10-way image classification set "Disease Detection Dataset" from GitHub (Neural-Ninja/Crop-Disease-Detection-and-Severity-Estimation-PLOS-ONE); label vocabulary: tomato bacterial spot, tomato early blight, tomato late blight, tomato leaf mold, tomato septoria leaf spot, tomato spider mites two spotted spider mite, tomato target spot, tomato yellow leaf curl virus, tomato mosaic virus, tomato healthy.

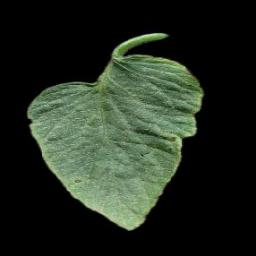
Label: tomato target spot

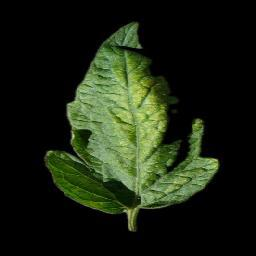
Label: tomato spider mites two spotted spider mite

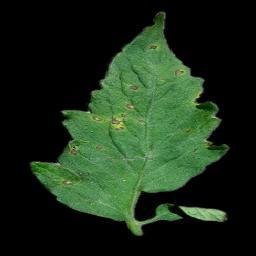
Label: tomato septoria leaf spot

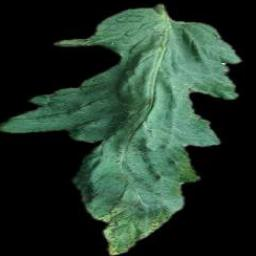
Label: tomato bacterial spot

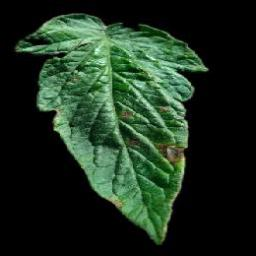
Label: tomato early blight

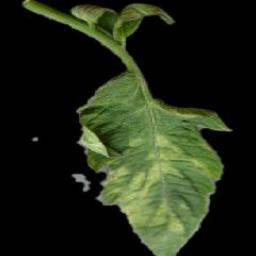
Label: tomato leaf mold
